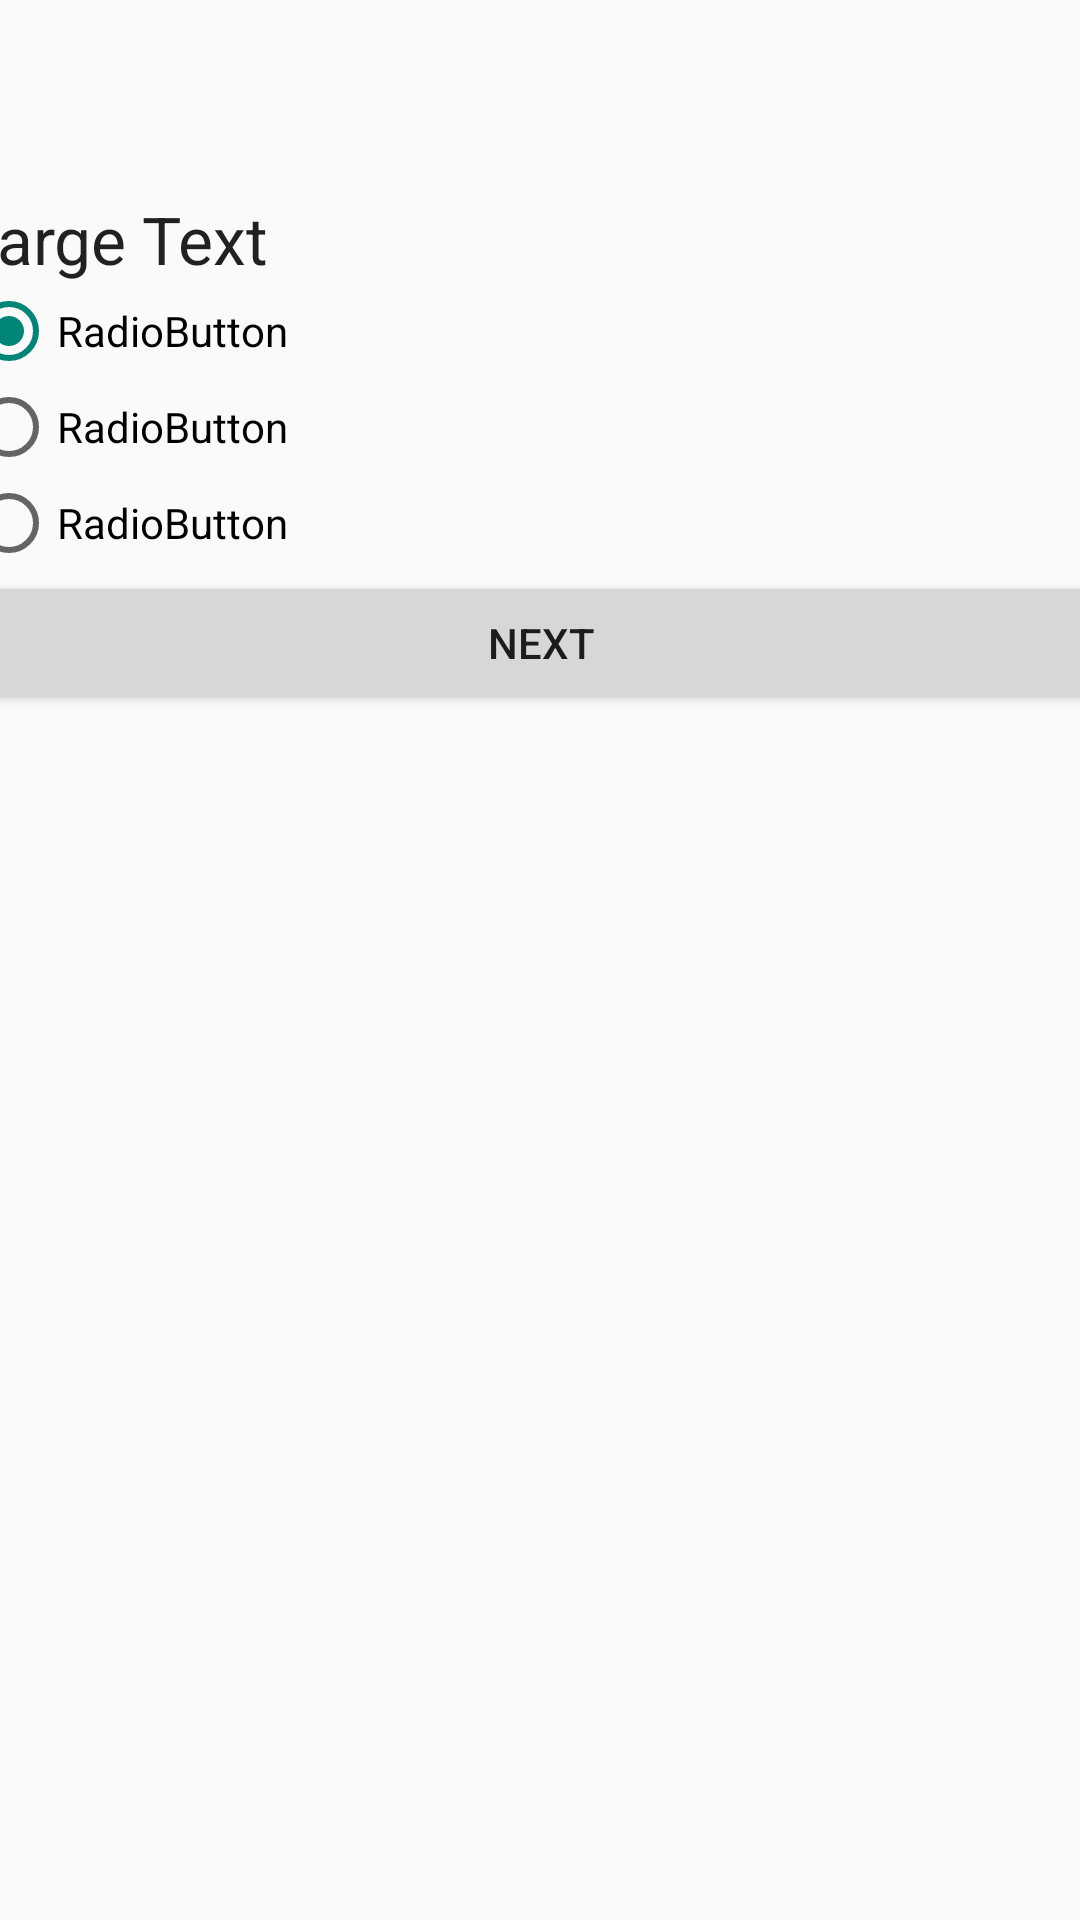

The Android layout XML behind this screen, and the referenced resources:
<!-- AndroidManifest.xml: application theme Theme.AppCompat.Light -->
<!-- res/layout/activity_quiz.xml -->
<?xml version="1.0" encoding="utf-8"?>
<android.support.constraint.ConstraintLayout xmlns:android="http://schemas.android.com/apk/res/android"
    xmlns:app="http://schemas.android.com/apk/res-auto"
    xmlns:tools="http://schemas.android.com/tools"
    android:layout_width="match_parent"
    android:layout_height="match_parent"
    tools:context=".QuizActivity">

    <LinearLayout
        android:layout_width="387dp"
        android:layout_height="wrap_content"
        android:layout_alignParentStart="true"
        android:layout_alignParentLeft="true"
        android:layout_alignParentTop="true"
        android:layout_alignParentEnd="true"
        android:layout_alignParentRight="true"
        android:layout_alignParentBottom="true"
        android:layout_marginBottom="337dp"
        android:orientation="vertical"
        app:layout_constraintBottom_toBottomOf="parent"
        app:layout_constraintEnd_toEndOf="parent"
        app:layout_constraintStart_toStartOf="parent"
        app:layout_constraintTop_toTopOf="parent">

        <TextView
            android:id="@+id/textView1"
            android:layout_width="match_parent"
            android:layout_height="match_parent"
            android:text="Large Text"
            android:textAppearance="?android:attr/textAppearanceLarge" />

        <RadioGroup
            android:id="@+id/radioGroup1"
            android:layout_width="match_parent"
            android:layout_height="match_parent"
            android:layout_weight="0.04">

            <RadioButton
                android:id="@+id/radio0"
                android:layout_width="match_parent"
                android:layout_height="wrap_content"
                android:checked="true"
                android:text="RadioButton" />

            <RadioButton
                android:id="@+id/radio1"
                android:layout_width="match_parent"
                android:layout_height="wrap_content"
                android:text="RadioButton" />

            <RadioButton
                android:id="@+id/radio2"
                android:layout_width="match_parent"
                android:layout_height="wrap_content"
                android:text="RadioButton" />
        </RadioGroup>

        <Button
            android:id="@+id/button1"
            android:layout_width="match_parent"
            android:layout_height="wrap_content"
            android:text="Next" />
    </LinearLayout>

</android.support.constraint.ConstraintLayout>
<!-- resources referenced by this layout -->
<resources>

</resources>
